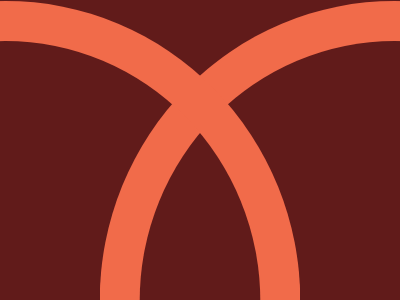

Reproduce this picture with HTML and CSS.

<body bgcolor=611B1A>
<p>
<p b>
<style>
p{
    margin:0;
    position:fixed;
    top:50%;
    left:50%;
    width:510;
    height:260;
    border-radius:50% 50% 0 0/100% 100% 0 0;
    border:40px solid #F16B4A;
    border-bottom:0;
    transform:translate(-17%,-49.7%)
}
[b]{
    transform:translate(-83%,-49.7%)
}